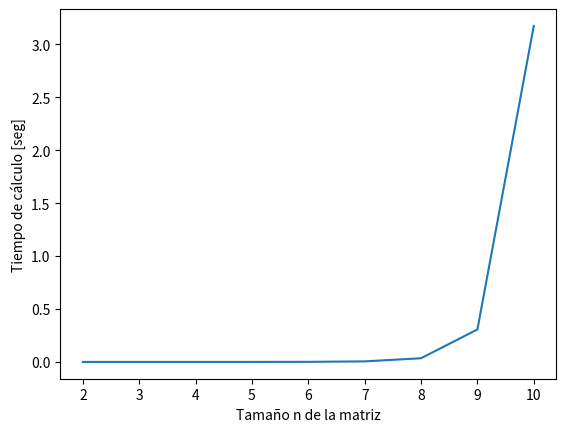

Python code for this plot:
# -*- coding: utf-8 -*-
# Costo computacional del cálculo de determinantes mediante el teorema de 
# Laplace
# %%Información
'''
Universidad Nacional de Colombia
Facultad de Ingeniería y Arquitectura
Métodos Numéricos Aplicados a la Ingeniería Civil

Fecha de creación: 2021-09-25
[redacted]

Referencias:
1. https://www.mycompiler.io/view/IVBmA7d
'''


# %%Importación de librerías.
import matplotlib.pyplot as plt
import numpy as np
import time


# %% Definción de funciones.

def determinante(M):
    '''
        Función recursiva
        Cálculo del determinante de una matriz en forma de lista de listas.
    '''
    if len(M) != len(M[0]):  # Verificación si es cuadrada.
        det = 'La matriz no es cuadrada'
        return det
    det = 0  # Variable de acumulación del determinante.
    if len(M)==2:  # Caso 2x2
        det = M[0][0]*M[1][1] - M[1][0]*M[0][1]
        return det
    else:
        for i in range(len(M)):
            M2 = [f[:] for f in M]  # Se crea una copia
            M2.remove(M[0])
            for j in range(len(M2)):
                M2[j] = M2[j][0:i] + M2[j][i+1:]  # Matriz de cofactores
            det += (-1)**(i)*M[0][i]*determinante(M2)
        return det


def crear_matriz_cuadrada_aleatoria(n):
    '''
        Crear una matriz aleatoria de nxn con valores entre -10 y 10.
    '''
    M =[]               # Reserva de espacio.
    for i in range(n):
        M += [[]]       # Se crea una nueva fila.
        for j in range(n):
            # Se agrega un elemento aleatorio.
            M[i] += [int(np.random.randint(-10, 10))]
    return M


# %%Programa principal.

tiempos = []  # Espacio para almacenar el tiempo de cálculo.

# Se evalúa el tiempo de cálculo del determinante entre n=2 y n=10.
for i in range(2, 11):
    M = crear_matriz_cuadrada_aleatoria(i)  # Función de creación de matriz.
    inicio = time.time()                    # Tiempo de incio.
    determinante(M)                         # F.del determinante de matrices.
    fin = time.time()                       # Tiempo de fin.
    tiempos += [fin-inicio]

# %%Gráficas.

# Gráfica de costo computacional.
plt.figure()
plt.plot(list(range(2, 11)), tiempos)
plt.xlabel('Tamaño n de la matriz')    # Título del eje x.
plt.ylabel('Tiempo de cálculo [seg]')  # Título del eje y.
plt.show()                             # Imprime la gráfica.

# Fin del programa.
